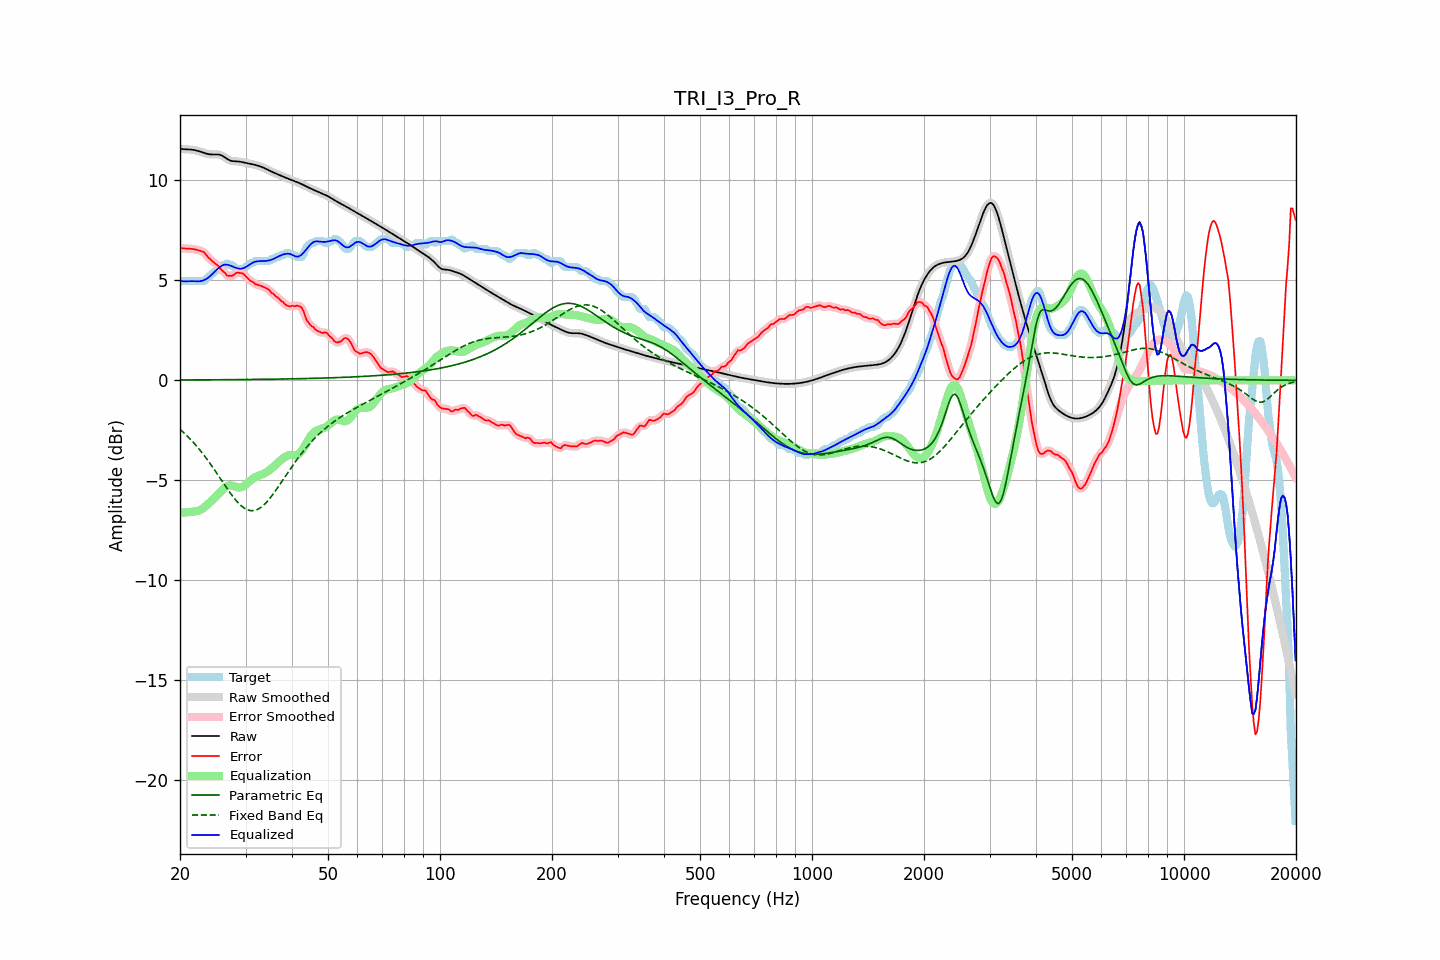

Data behind this chart, as committed beside it:
frequency, raw, error, smoothed, error_smoothed, equalization, parametric_eq, fixed_band_eq, equalized_raw, equalized_smoothed, target
20.00, 11.58, 6.62, 11.58, 6.62, -6.60, 0.02, -2.44, 4.97, 4.97, 4.96
20.20, 11.57, 6.61, 11.57, 6.61, -6.60, 0.02, -2.52, 4.96, 4.96, 4.96
20.40, 11.56, 6.60, 11.56, 6.60, -6.60, 0.02, -2.59, 4.95, 4.95, 4.96
20.61, 11.55, 6.59, 11.55, 6.59, -6.60, 0.02, -2.66, 4.95, 4.95, 4.96
20.81, 11.55, 6.59, 11.55, 6.59, -6.60, 0.02, -2.74, 4.95, 4.95, 4.96
21.02, 11.55, 6.59, 11.55, 6.59, -6.59, 0.02, -2.82, 4.95, 4.95, 4.96
21.23, 11.54, 6.58, 11.54, 6.58, -6.58, 0.02, -2.90, 4.96, 4.96, 4.96
21.44, 11.54, 6.58, 11.54, 6.58, -6.57, 0.02, -2.99, 4.96, 4.96, 4.96
21.66, 11.53, 6.57, 11.53, 6.57, -6.56, 0.02, -3.07, 4.96, 4.96, 4.96
21.87, 11.51, 6.55, 11.51, 6.55, -6.56, 0.02, -3.16, 4.96, 4.96, 4.96
22.09, 11.50, 6.54, 11.50, 6.54, -6.54, 0.02, -3.25, 4.95, 4.95, 4.96
22.31, 11.47, 6.51, 11.47, 6.51, -6.53, 0.02, -3.35, 4.95, 4.95, 4.96
22.54, 11.45, 6.49, 11.45, 6.49, -6.50, 0.02, -3.45, 4.95, 4.95, 4.96
22.76, 11.43, 6.47, 11.42, 6.47, -6.46, 0.02, -3.55, 4.97, 4.96, 4.96
22.99, 11.40, 6.44, 11.40, 6.44, -6.41, 0.02, -3.65, 4.99, 4.99, 4.96
23.22, 11.37, 6.40, 11.37, 6.38, -6.35, 0.03, -3.75, 5.02, 5.02, 4.97
23.45, 11.34, 6.30, 11.34, 6.30, -6.29, 0.03, -3.86, 5.06, 5.06, 5.04
23.69, 11.32, 6.20, 11.32, 6.21, -6.22, 0.03, -3.97, 5.11, 5.11, 5.12
23.92, 11.31, 6.11, 11.31, 6.12, -6.14, 0.03, -4.08, 5.16, 5.16, 5.19
24.16, 11.29, 6.04, 11.30, 6.04, -6.06, 0.03, -4.19, 5.23, 5.23, 5.25
24.40, 11.29, 5.96, 11.29, 5.97, -5.98, 0.03, -4.30, 5.31, 5.31, 5.33
24.65, 11.29, 5.89, 11.29, 5.90, -5.90, 0.03, -4.42, 5.39, 5.39, 5.40
24.89, 11.29, 5.84, 11.29, 5.84, -5.83, 0.03, -4.54, 5.47, 5.47, 5.46
25.14, 11.29, 5.77, 11.29, 5.77, -5.75, 0.03, -4.66, 5.55, 5.55, 5.52
25.39, 11.29, 5.70, 11.29, 5.69, -5.67, 0.03, -4.77, 5.62, 5.62, 5.59
25.65, 11.27, 5.60, 11.27, 5.60, -5.59, 0.03, -4.90, 5.68, 5.68, 5.67
25.91, 11.24, 5.50, 11.24, 5.52, -5.50, 0.03, -5.02, 5.73, 5.73, 5.74
26.16, 11.20, 5.44, 11.19, 5.43, -5.42, 0.03, -5.14, 5.77, 5.77, 5.76
26.43, 11.14, 5.38, 11.14, 5.35, -5.36, 0.03, -5.25, 5.79, 5.79, 5.77
26.69, 11.09, 5.26, 11.09, 5.28, -5.30, 0.03, -5.37, 5.79, 5.79, 5.83
26.96, 11.04, 5.22, 11.04, 5.23, -5.27, 0.03, -5.49, 5.77, 5.77, 5.82
27.23, 11.00, 5.24, 11.00, 5.21, -5.25, 0.03, -5.60, 5.74, 5.75, 5.76
27.50, 10.97, 5.21, 10.97, 5.23, -5.26, 0.04, -5.71, 5.72, 5.72, 5.76
27.77, 10.96, 5.25, 10.96, 5.26, -5.28, 0.04, -5.82, 5.68, 5.68, 5.70
28.05, 10.95, 5.30, 10.95, 5.31, -5.30, 0.04, -5.92, 5.65, 5.65, 5.65
28.33, 10.95, 5.37, 10.95, 5.36, -5.33, 0.04, -6.01, 5.62, 5.62, 5.58
28.62, 10.94, 5.38, 10.94, 5.38, -5.35, 0.04, -6.11, 5.59, 5.59, 5.56
28.90, 10.94, 5.38, 10.93, 5.38, -5.36, 0.04, -6.19, 5.58, 5.58, 5.56
29.19, 10.92, 5.36, 10.92, 5.37, -5.34, 0.04, -6.26, 5.58, 5.58, 5.56
29.48, 10.91, 5.35, 10.91, 5.33, -5.31, 0.04, -6.33, 5.60, 5.60, 5.56
29.78, 10.89, 5.28, 10.89, 5.28, -5.26, 0.04, -6.39, 5.63, 5.63, 5.60
30.08, 10.87, 5.19, 10.87, 5.20, -5.20, 0.04, -6.43, 5.67, 5.67, 5.68
30.38, 10.85, 5.12, 10.85, 5.11, -5.13, 0.04, -6.47, 5.72, 5.72, 5.74
30.68, 10.84, 5.03, 10.84, 5.04, -5.06, 0.04, -6.49, 5.78, 5.78, 5.80
30.99, 10.82, 4.96, 10.82, 4.98, -4.99, 0.05, -6.51, 5.83, 5.83, 5.86
31.30, 10.80, 4.94, 10.80, 4.92, -4.93, 0.05, -6.51, 5.87, 5.87, 5.86
31.61, 10.79, 4.87, 10.79, 4.87, -4.88, 0.05, -6.51, 5.91, 5.91, 5.91
31.93, 10.77, 4.81, 10.77, 4.83, -4.83, 0.05, -6.49, 5.94, 5.94, 5.96
32.24, 10.74, 4.78, 10.74, 4.78, -4.79, 0.05, -6.46, 5.95, 5.95, 5.96
32.57, 10.72, 4.76, 10.72, 4.76, -4.76, 0.05, -6.42, 5.96, 5.96, 5.96
32.89, 10.69, 4.73, 10.69, 4.73, -4.73, 0.05, -6.37, 5.96, 5.96, 5.96
33.22, 10.66, 4.70, 10.66, 4.70, -4.70, 0.05, -6.31, 5.96, 5.96, 5.96
33.55, 10.63, 4.67, 10.63, 4.67, -4.67, 0.05, -6.24, 5.96, 5.96, 5.96
33.89, 10.59, 4.63, 10.59, 4.64, -4.63, 0.05, -6.16, 5.97, 5.97, 5.96
34.23, 10.55, 4.59, 10.55, 4.60, -4.58, 0.06, -6.08, 5.98, 5.98, 5.96
34.57, 10.51, 4.55, 10.51, 4.54, -4.52, 0.06, -5.98, 5.99, 5.99, 5.96
34.92, 10.47, 4.47, 10.47, 4.47, -4.46, 0.06, -5.89, 6.01, 6.01, 6.00
35.27, 10.43, 4.37, 10.43, 4.40, -4.40, 0.06, -5.78, 6.03, 6.03, 6.06
35.62, 10.40, 4.34, 10.40, 4.31, -4.33, 0.06, -5.68, 6.07, 6.07, 6.06
35.97, 10.36, 4.25, 10.36, 4.25, -4.26, 0.06, -5.56, 6.10, 6.10, 6.11
... 635 more rows
